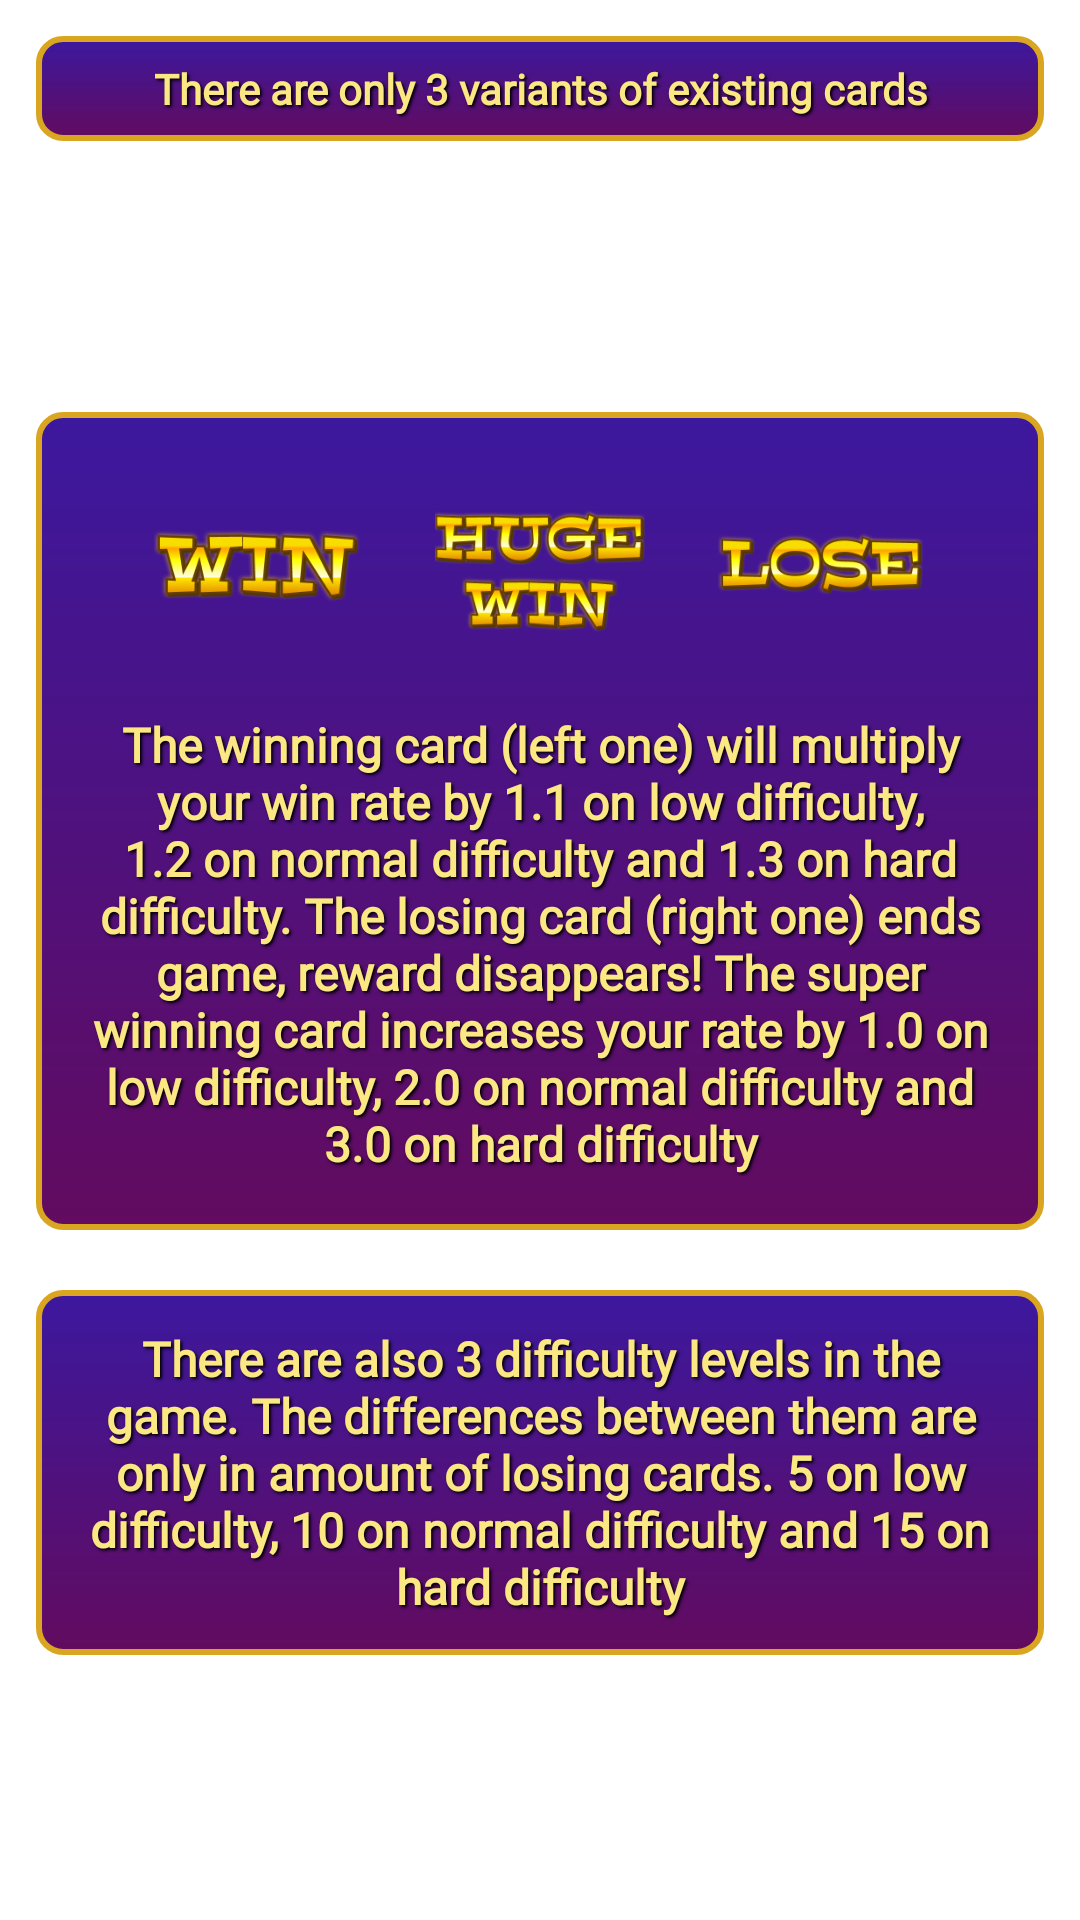

Here is an Android app screen rendered from its layout file. Give the layout XML and the strings, colors and styles it references.
<!-- AndroidManifest.xml: application theme Theme.GonzaUpSlots -->
<!-- res/layout/page2.xml -->
<?xml version="1.0" encoding="utf-8"?>
<androidx.constraintlayout.widget.ConstraintLayout xmlns:android="http://schemas.android.com/apk/res/android"
    xmlns:app="http://schemas.android.com/apk/res-auto"
    xmlns:tools="http://schemas.android.com/tools"
    android:layout_width="match_parent"
    android:layout_height="match_parent">

    <TextView
        android:layout_margin="12dp"
        android:padding="8dp"
        android:background="@drawable/bg_dialogs"
        android:id="@+id/typesTextView"
        style="@style/BasicText"
        android:text="@string/rule_types"
        android:layout_width="match_parent"
        android:layout_height="wrap_content"
        app:layout_constraintEnd_toEndOf="parent"
        app:layout_constraintTop_toTopOf="parent" />

    <LinearLayout
        android:id="@+id/linearLayout"
        android:layout_width="match_parent"
        android:layout_height="wrap_content"
        android:layout_marginHorizontal="12dp"
        android:layout_marginBottom="140dp"
        android:background="@drawable/bg_dialogs"
        android:orientation="vertical"
        android:padding="18dp"
        app:layout_constraintBottom_toBottomOf="parent"
        app:layout_constraintTop_toBottomOf="@+id/typesTextView"
        tools:layout_editor_absoluteX="12dp">

        <LinearLayout
            android:layout_width="match_parent"
            android:layout_height="wrap_content"
            android:orientation="horizontal">

            <View
                android:layout_width="0dp"
                android:layout_height="1dp"
                android:layout_weight="1" />

            <ImageView
                android:layout_width="70dp"
                android:layout_height="70dp"
                android:layout_gravity="center"
                android:layout_marginHorizontal="12dp"
                android:src="@drawable/item_winning" />

            <ImageView
                android:layout_width="70dp"
                android:layout_height="70dp"
                android:layout_gravity="center"
                android:layout_marginHorizontal="12dp"
                android:src="@drawable/item_huge_win" />

            <ImageView
                android:layout_width="70dp"
                android:layout_height="70dp"
                android:layout_gravity="center"
                android:layout_marginHorizontal="12dp"
                android:src="@drawable/item_lost" />

            <View
                android:layout_width="0dp"
                android:layout_height="1dp"
                android:layout_weight="1" />

        </LinearLayout>

        <TextView
            style="@style/BasicText"
            android:layout_width="match_parent"
            android:layout_height="wrap_content"
            android:layout_gravity="center"
            android:layout_marginTop="12dp"
            android:text="@string/rule_stones"
            android:textAlignment="center"
            android:textSize="16sp" />

    </LinearLayout>

    <TextView
        style="@style/BasicText"
        android:background="@drawable/bg_dialogs"
        android:padding="12dp"
        android:textSize="16sp"
        android:layout_width="0dp"
        android:layout_height="wrap_content"
        android:text="@string/rule_difficulty"
        android:layout_marginTop="20dp"
        app:layout_constraintEnd_toEndOf="@+id/linearLayout"
        app:layout_constraintStart_toStartOf="@+id/linearLayout"
        app:layout_constraintTop_toBottomOf="@+id/linearLayout" />

    <androidx.constraintlayout.widget.Guideline
        android:id="@+id/centerHor"
        android:layout_width="wrap_content"
        android:layout_height="wrap_content"
        android:orientation="horizontal"
        app:layout_constraintGuide_begin="366dp" />

</androidx.constraintlayout.widget.ConstraintLayout>
<!-- resources referenced by this layout -->
<resources>
  <!-- drawable bg_dialogs (drawable) -->
  <?xml version="1.0" encoding="utf-8"?>
  <shape xmlns:android="http://schemas.android.com/apk/res/android">
  <gradient
      android:startColor="#620B5F"
      android:endColor="#3C189E"
      android:angle="90"
      />
  
      <stroke
          android:width="2dp"
          android:color="#DAA520"
          />
  
      <corners android:radius="8dp"/>
  </shape>
  <!-- drawable item_huge_win: png bitmap (drawable, 40942 bytes) -->
  <!-- drawable item_lost: png bitmap (drawable, 24147 bytes) -->
  <!-- drawable item_winning: png bitmap (drawable, 26946 bytes) -->
  <string name="rule_difficulty">There are also 3 difficulty levels in the game. The differences between them are only in amount of losing cards. 5 on low difficulty, 10 on normal difficulty and 15 on hard difficulty</string>
  <string name="rule_stones">The winning card (left one) will multiply your win rate by 1.1 on low difficulty, 1.2 on normal difficulty and 1.3 on hard difficulty. The losing card (right one) ends game, reward disappears! The super winning card increases your rate by 1.0 on low difficulty, 2.0 on normal difficulty and 3.0 on hard difficulty</string>
  <string name="rule_types">There are only 3 variants of existing cards</string>
  <style name="BasicText">
          <item name="android:shadowRadius">2</item>
          <item name="android:shadowColor">@color/black</item>
          <item name="android:shadowDy">2</item>
          <item name="android:shadowDx">2</item>
          <item name="android:fontFamily">@font/lexend_medium</item>
          <item name="android:gravity">center</item>
          <item name="android:textColor">@color/text_color</item>
          <item name="android:textStyle">bold</item>
      </style>
  <style name="Theme.GonzaUpSlots" parent="Theme.MaterialComponents.DayNight.NoActionBar">
          
          <item name="colorPrimary">@color/purple_500</item>
          <item name="colorPrimaryVariant">@color/purple_700</item>
          <item name="colorOnPrimary">@color/white</item>
          
          <item name="colorSecondary">@color/teal_200</item>
          <item name="colorSecondaryVariant">@color/teal_700</item>
          <item name="colorOnSecondary">@color/black</item>
          
          <item name="android:statusBarColor">?attr/colorPrimaryVariant</item>
          
          <item name="android:windowNoTitle">true</item>
          <item name="android:windowFullscreen">true</item>
      </style>
  <color name="black">#FF000000</color>
  <color name="text_color">#FCE883</color>
  <color name="purple_500">#FF6200EE</color>
  <color name="purple_700">#FF3700B3</color>
  <color name="white">#FFFFFF</color>
  <color name="teal_200">#FF03DAC5</color>
  <color name="teal_700">#FF018786</color>
</resources>
